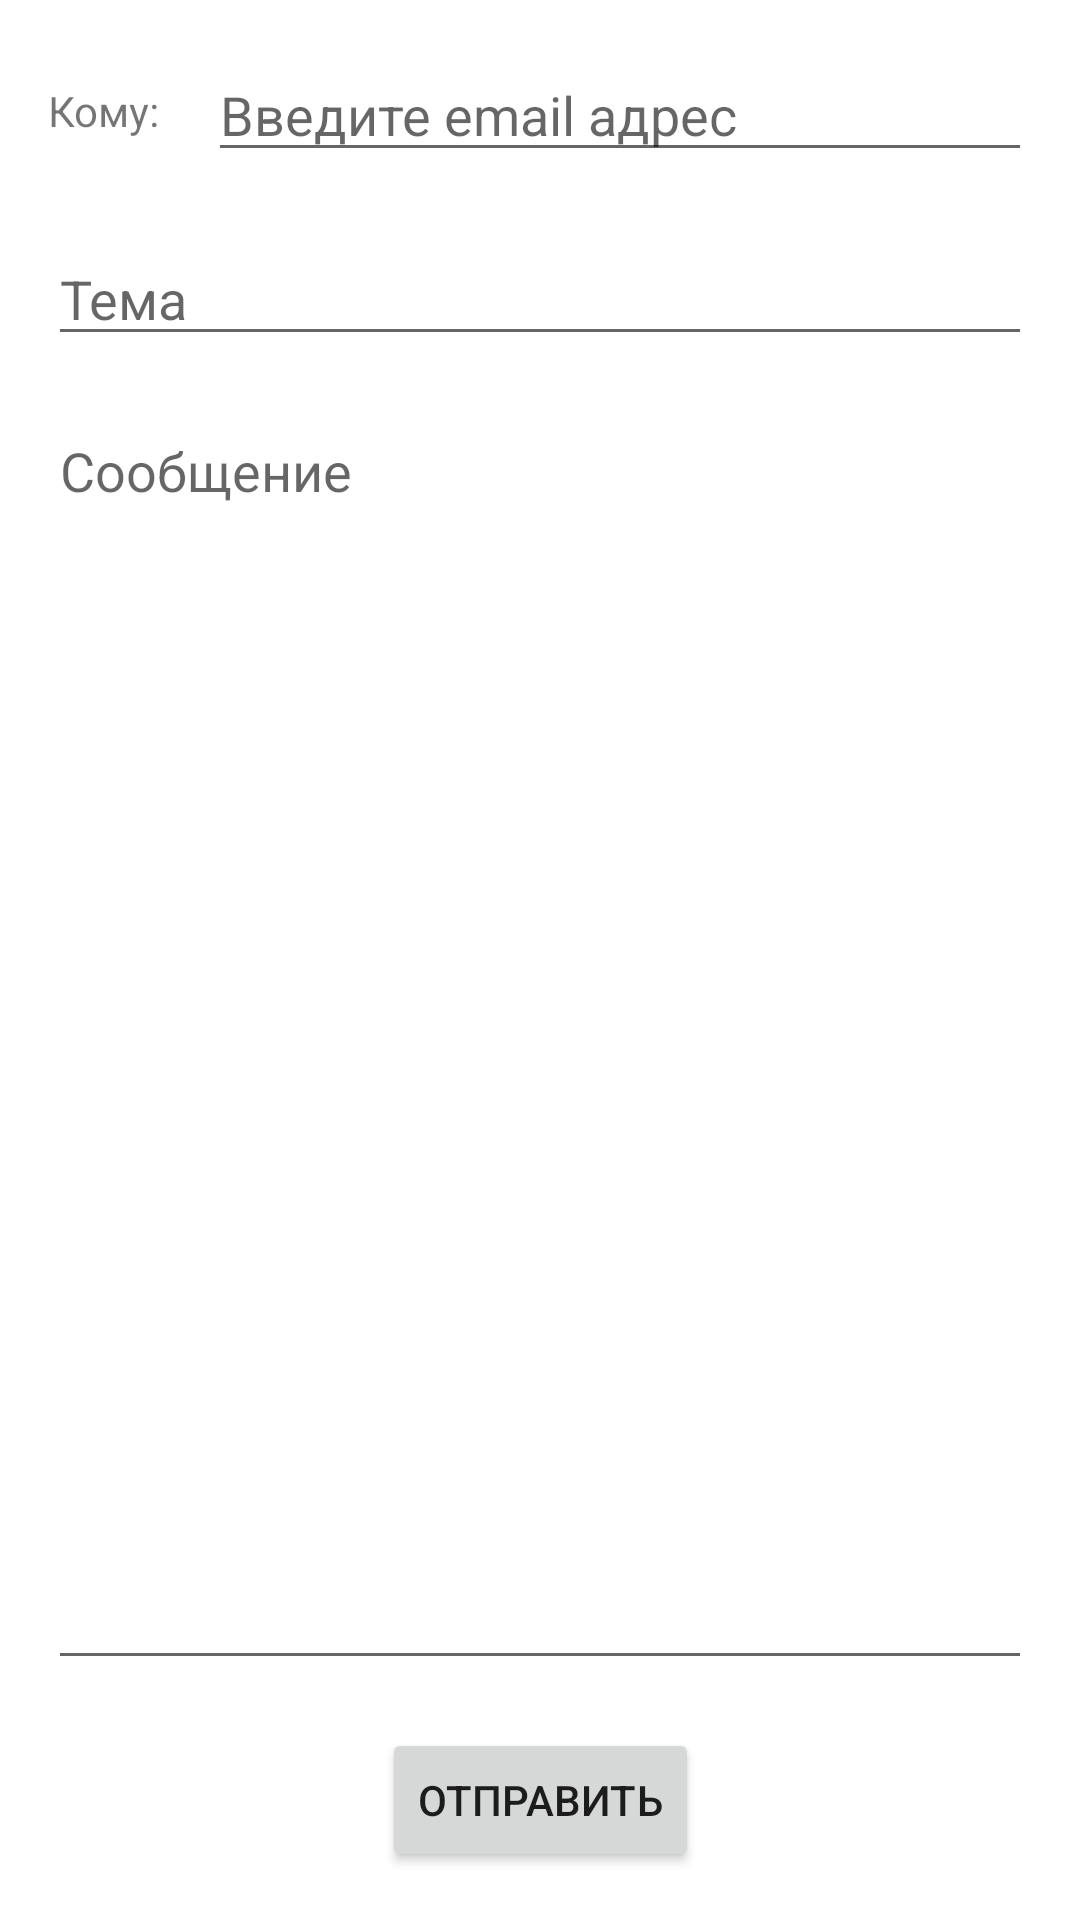

This screen was rendered from an Android layout file. Write that file and the resources it references.
<!-- AndroidManifest.xml: application theme Theme.LR23 -->
<!-- res/layout/activity_first_task.xml -->
<?xml version="1.0" encoding="utf-8"?>
<androidx.constraintlayout.widget.ConstraintLayout xmlns:android="http://schemas.android.com/apk/res/android"
    xmlns:app="http://schemas.android.com/apk/res-auto"
    xmlns:tools="http://schemas.android.com/tools"
    android:layout_width="match_parent"
    android:layout_height="match_parent"
    tools:context=".FirstTask">

    <TextView
        android:id="@+id/toLabel"
        android:layout_width="wrap_content"
        android:layout_height="wrap_content"
        android:layout_marginStart="16dp"
        android:text="@string/to_label"
        app:layout_constraintBottom_toBottomOf="@+id/email_address"
        app:layout_constraintStart_toStartOf="parent"
        app:layout_constraintTop_toTopOf="@+id/email_address" />

    <EditText
        android:id="@+id/email_address"
        android:layout_width="0dp"
        android:layout_height="wrap_content"
        android:layout_marginStart="16dp"
        android:layout_marginTop="16dp"
        android:layout_marginEnd="16dp"
        android:ems="10"
        android:hint="@string/email_hint"
        android:inputType="textEmailAddress"
        app:layout_constraintEnd_toEndOf="parent"
        app:layout_constraintHorizontal_bias="0.0"
        app:layout_constraintStart_toEndOf="@+id/toLabel"
        app:layout_constraintTop_toTopOf="parent" />

    <EditText
        android:id="@+id/subject"
        android:layout_width="0dp"
        android:layout_height="wrap_content"
        android:layout_marginStart="16dp"
        android:layout_marginTop="20dp"
        android:layout_marginEnd="16dp"
        android:ems="10"
        android:hint="Тема"
        android:inputType="textPersonName"
        app:layout_constraintEnd_toEndOf="parent"
        app:layout_constraintStart_toStartOf="parent"
        app:layout_constraintTop_toBottomOf="@+id/email_address" />

    <Button
        android:id="@+id/button"
        android:layout_width="wrap_content"
        android:layout_height="wrap_content"
        android:layout_marginBottom="16dp"
        android:text="Отправить"
        app:layout_constraintBottom_toBottomOf="parent"
        app:layout_constraintEnd_toEndOf="parent"
        app:layout_constraintStart_toStartOf="parent" />

    <EditText
        android:id="@+id/editTextTextPersonName3"
        android:layout_width="0dp"
        android:layout_height="0dp"
        android:layout_marginStart="16dp"
        android:layout_marginTop="16dp"
        android:layout_marginEnd="16dp"
        android:layout_marginBottom="16dp"
        android:ems="10"
        android:gravity="top"
        android:hint="Сообщение"
        android:inputType="textPersonName"
        app:layout_constraintBottom_toTopOf="@+id/button"
        app:layout_constraintEnd_toEndOf="parent"
        app:layout_constraintStart_toStartOf="parent"
        app:layout_constraintTop_toBottomOf="@+id/subject" />

</androidx.constraintlayout.widget.ConstraintLayout>
<!-- resources referenced by this layout -->
<resources>
  <string name="email_hint">Введите email адрес</string>
  <string name="to_label">Кому: </string>
  <style name="Theme.LR23" parent="Theme.MaterialComponents.DayNight.DarkActionBar">
          
          <item name="colorPrimary">@color/purple_500</item>
          <item name="colorPrimaryVariant">@color/purple_700</item>
          <item name="colorOnPrimary">@color/white</item>
          
          <item name="colorSecondary">@color/teal_200</item>
          <item name="colorSecondaryVariant">@color/teal_700</item>
          <item name="colorOnSecondary">@color/black</item>
          
          <item name="android:statusBarColor">?attr/colorPrimaryVariant</item>
          
      </style>
  <!-- not gathered from this repository: default colours our renderer supplied (Android Studio template values) -->
  <color name="purple_500">#FF6200EE</color>
  <color name="purple_700">#FF3700B3</color>
  <color name="teal_200">#FF03DAC5</color>
  <color name="teal_700">#FF018786</color>
  <color name="black">#FF000000</color>
  <color name="white">#FFFFFFFF</color>
</resources>
